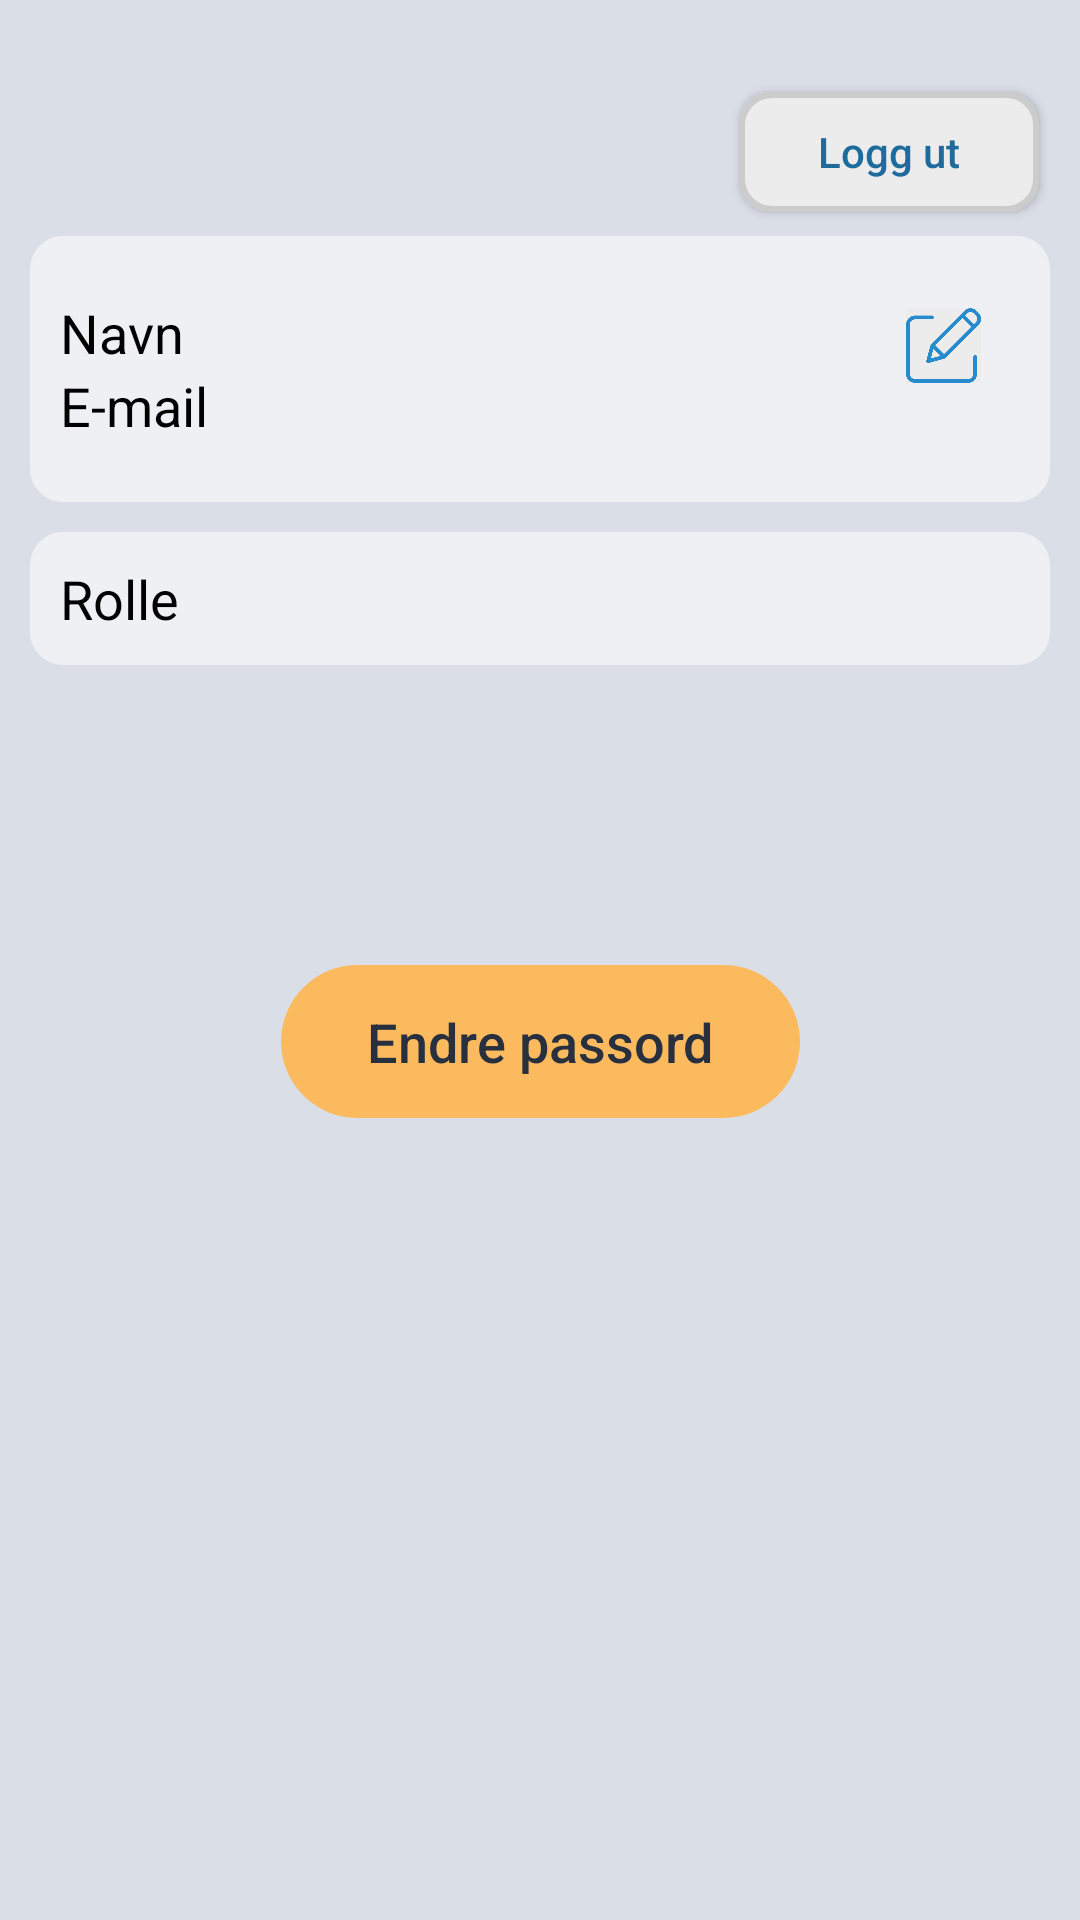

Write the Android layout XML for this screen, with the resource values it uses.
<!-- AndroidManifest.xml: application theme Theme.Team31 -->
<!-- res/layout/profile_fragment_ansatt_fragment.xml -->
<?xml version="1.0" encoding="utf-8"?>
<androidx.constraintlayout.widget.ConstraintLayout xmlns:android="http://schemas.android.com/apk/res/android"
    xmlns:app="http://schemas.android.com/apk/res-auto"
    xmlns:tools="http://schemas.android.com/tools"
    android:layout_width="match_parent"
    android:layout_height="match_parent"
    tools:context=".ui.ansatt_interface.ansatt_profile.ProfileFragmentAnsatt"
    android:background="@color/fragment_background">

    <Button
        android:id="@+id/logg_ut"
        android:layout_width="100dp"
        android:layout_height="40dp"
        android:layout_marginBottom="8dp"
        android:background="@drawable/rounded_corner_view"
        android:text="@string/logg_ut"
        android:textAllCaps="false"
        android:textColor="#1E6B9C"
        app:layout_constraintBottom_toTopOf="@+id/l1"
        app:layout_constraintEnd_toEndOf="parent"
        app:layout_constraintHorizontal_bias="0.948"
        app:layout_constraintStart_toStartOf="parent"
        app:layout_constraintTop_toTopOf="parent"
        app:layout_constraintVertical_bias="1.0"
        app:layout_goneMarginTop="100dp" />

    <RelativeLayout
        android:id="@+id/l1"
        android:layout_width="match_parent"
        android:layout_height="wrap_content"
        android:layout_margin="10dp"
        android:background="@drawable/rounded_corner_view"
        android:backgroundTint="@color/card_background"
        android:orientation="vertical"
        android:paddingStart="10dp"
        android:paddingTop="20dp"
        android:paddingEnd="10dp"
        android:paddingBottom="20dp"
        app:layout_constraintBottom_toBottomOf="parent"
        app:layout_constraintHorizontal_bias="0.157"
        app:layout_constraintLeft_toLeftOf="parent"
        app:layout_constraintRight_toRightOf="parent"
        app:layout_constraintTop_toTopOf="parent"
        app:layout_constraintVertical_bias="0.129"
        tools:ignore="MissingConstraints">


        <ImageButton
            android:id="@+id/edit_name"
            android:layout_width="25dp"
            android:layout_height="25dp"
            android:layout_alignParentTop="true"
            android:layout_alignParentEnd="true"
            android:layout_marginTop="4dp"
            android:layout_marginEnd="13dp"
            android:background="#ECECEC"
            android:contentDescription="@string/edit"
            android:scaleType="fitXY"
            android:src="@drawable/edit" />

        <TextView
            android:id="@+id/navnAnsatt"
            android:layout_width="wrap_content"
            android:layout_height="wrap_content"
            android:text="@string/name"
            android:textAllCaps="false"
            android:textColor="@color/black"
            android:textSize="18sp" />

        <TextView
            android:id="@+id/emailAnsatt"
            android:layout_width="wrap_content"
            android:layout_height="wrap_content"
            android:layout_below="@+id/navnAnsatt"
            android:text="@string/email"
            android:textAllCaps="false"
            android:textColor="@color/black"
            android:textSize="18sp" />

    </RelativeLayout>

    <LinearLayout
        android:id="@+id/l5"
        android:layout_width="match_parent"
        android:layout_height="wrap_content"
        android:layout_margin="10dp"
        android:layout_marginTop="176dp"
        android:background="@drawable/rounded_corner_view"
        android:backgroundTint="@color/card_background"
        android:orientation="vertical"
        android:paddingStart="10dp"
        android:paddingTop="10dp"
        android:paddingEnd="10dp"
        android:paddingBottom="10dp"
        app:layout_constraintHorizontal_bias="0.526"
        app:layout_constraintLeft_toLeftOf="parent"
        app:layout_constraintRight_toRightOf="parent"
        app:layout_constraintTop_toBottomOf="@+id/l1">

        <TextView
            android:id="@+id/rolleAnsatt"
            android:layout_width="wrap_content"
            android:layout_height="wrap_content"
            android:text="@string/rolle"
            android:textAllCaps="false"
            android:textColor="@color/black"
            android:textSize="18sp" />

    </LinearLayout>

    <Button
        android:id="@+id/edit_employee_password_button"
        android:layout_width="173dp"
        android:layout_height="51dp"
        android:layout_centerHorizontal="true"
        android:layout_marginLeft="20dp"
        android:layout_marginTop="100dp"
        android:layout_marginRight="20dp"
        android:background="@drawable/rounded_corners_button"
        app:backgroundTint="@color/button_yellow"
        android:text="@string/endre_passord"
        android:textAllCaps="false"
        android:textColor="@color/text_grey"
        android:textSize="18sp"
        app:layout_constraintLeft_toLeftOf="parent"
        app:layout_constraintRight_toRightOf="parent"
        app:layout_constraintTop_toBottomOf="@+id/l5" />






</androidx.constraintlayout.widget.ConstraintLayout>
<!-- resources referenced by this layout -->
<resources>
  <color name="black">#FF000000</color>
  <color name="button_yellow">#FCBA5F</color>
  <color name="card_background">#EEF0F4</color>
  <color name="fragment_background">#DADEE7</color>
  <color name="text_grey">#282F3E</color>
  <!-- drawable edit: png bitmap (drawable, 5658 bytes) -->
  <!-- drawable rounded_corner_view (drawable) -->
  <?xml version="1.0" encoding="utf-8"?>
  <shape
      xmlns:android="http://schemas.android.com/apk/res/android"
      android:shape="rectangle">
  
      <corners android:radius="10dp" />
  
      
      <stroke android:width="2dp" android:color="#ccc" />
  
      
      <solid android:color="#ECECEC" />
  
  </shape>
  <!-- drawable rounded_corners_button (drawable) -->
  <?xml version="1.0" encoding="utf-8"?>
  <shape xmlns:android="http://schemas.android.com/apk/res/android">
      <corners android:radius = "25.5dp"/>
  </shape>
  <string name="edit">Edit button</string>
  <string name="email">E-mail</string>
  <string name="endre_passord">Endre passord</string>
  <string name="logg_ut">Logg ut</string>
  <string name="name">Navn</string>
  <string name="rolle">Rolle</string>
  <style name="Theme.Team31" parent="Theme.MaterialComponents.Light">
          
          <item name="colorPrimary">@color/bar_edit_color</item>
          <item name="colorPrimaryVariant">@color/purple_700</item>
          <item name="colorOnPrimary">@color/button_blue</item>
          
          <item name="colorSecondary">@color/button_yellow</item>
          <item name="colorSecondaryVariant">@color/button_blue</item>
          <item name="colorOnSecondary">@color/black</item>
          
  
          <item name="android:actionMenuTextColor">#485570</item>
  
  
  
          
  
      </style>
  <color name="bar_edit_color">#E8E9EC</color>
  <color name="purple_700">#FF3700B3</color>
  <color name="button_blue">#1E6B9C</color>
</resources>
